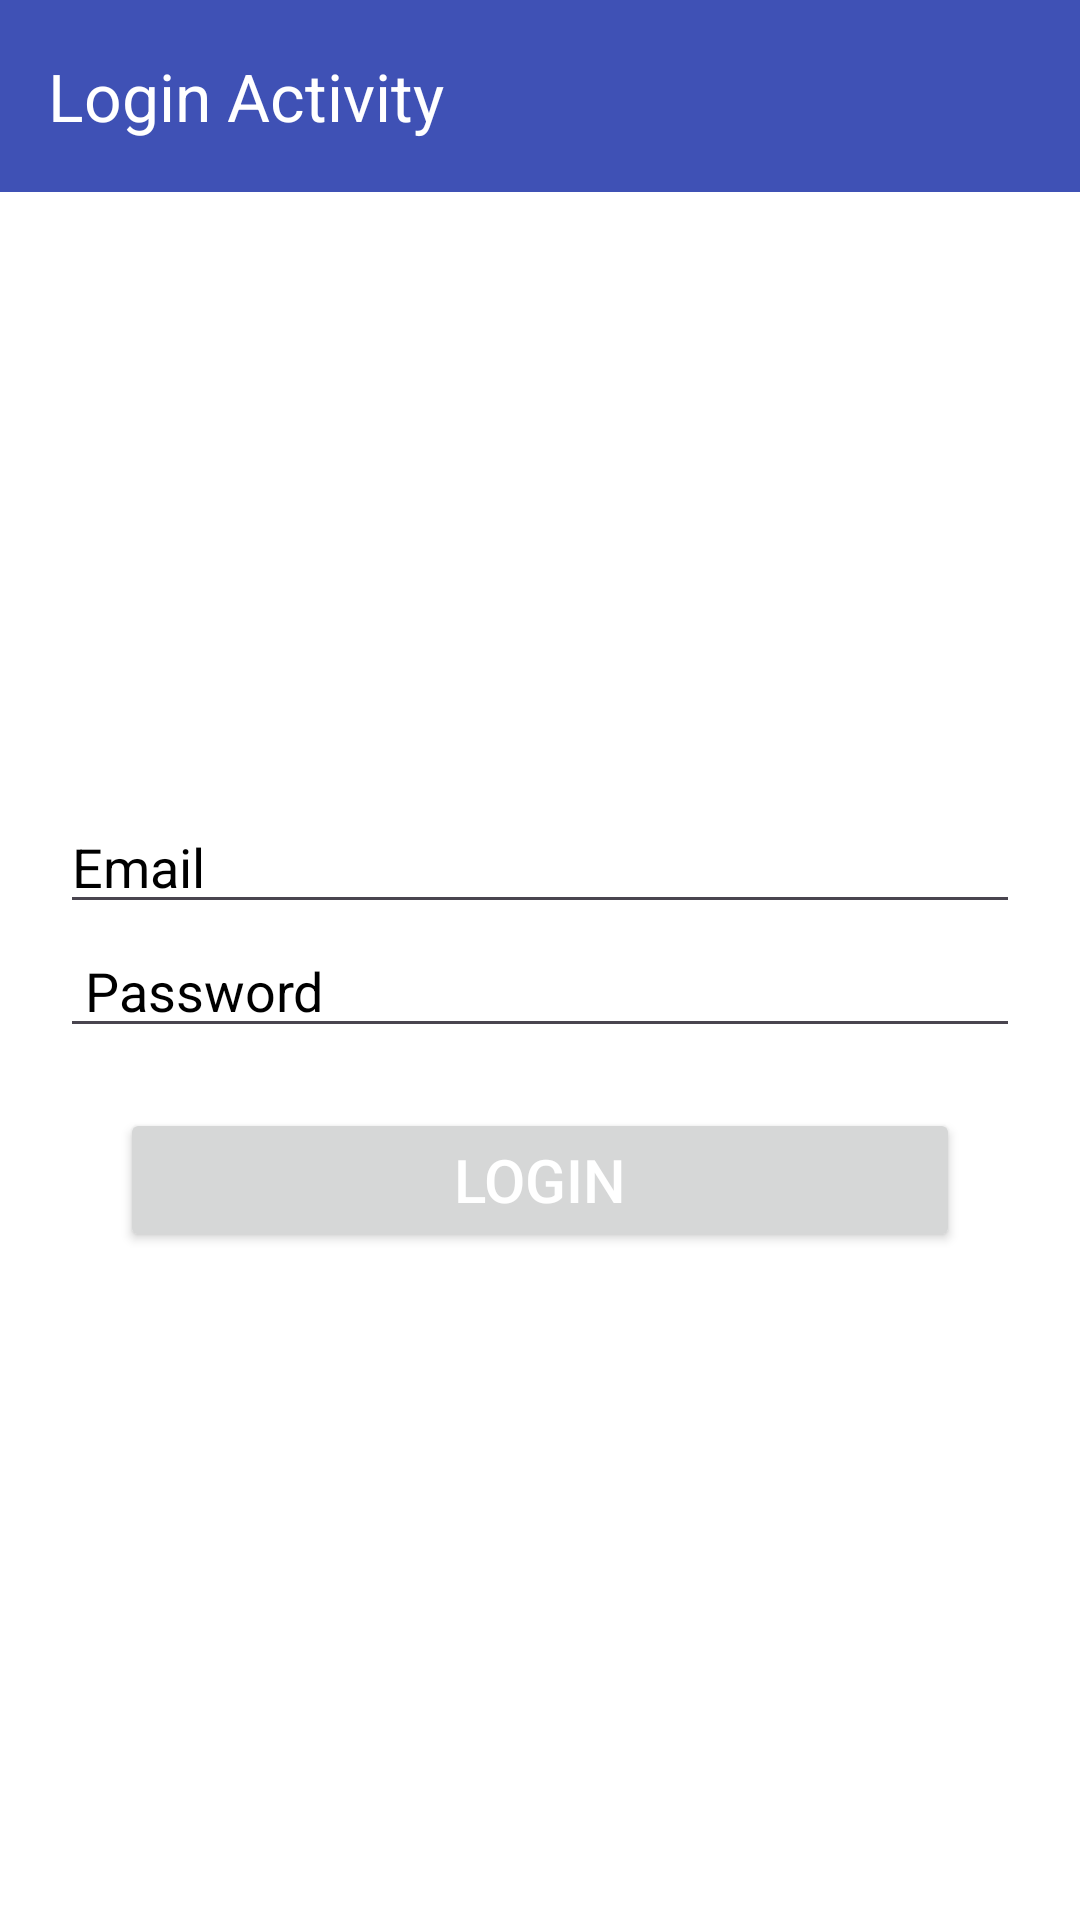

Layout XML and referenced resources for this Android screen:
<!-- AndroidManifest.xml: application theme Theme.SqliteDatabase_in_AndroidStudio -->
<!-- res/layout/activity_login.xml -->
<?xml version="1.0" encoding="utf-8"?>
<LinearLayout xmlns:android="http://schemas.android.com/apk/res/android"
    xmlns:app="http://schemas.android.com/apk/res-auto"
    xmlns:tools="http://schemas.android.com/tools"
    android:layout_width="match_parent"
    android:layout_height="match_parent"
    android:orientation="vertical"
    android:background="@color/white"
    tools:context=".LoginActivity">

    <androidx.appcompat.widget.Toolbar
        android:id="@+id/toolbar"
        android:layout_width="match_parent"
        android:layout_height="wrap_content"
        app:title="Login Activity"
        app:titleTextColor="@color/white"
        android:background="#3F51B5"/>

    <LinearLayout
        android:layout_width="match_parent"
        android:layout_height="match_parent"
        android:orientation="vertical"
        android:gravity="center"
        android:padding="20dp">

    <EditText
        android:id="@+id/log_email"
        android:layout_width="match_parent"
        android:layout_height="wrap_content"
        android:hint="@string/email"
        android:inputType="textEmailAddress"
        android:textColorHint="@color/black"
        android:textColor="@color/black"/>

    <EditText
        android:id="@+id/log_password"
        android:layout_width="match_parent"
        android:layout_height="wrap_content"
        android:hint="@string/password"
        android:inputType="textPassword"
        android:textColorHint="@color/black"
        android:textColor="@color/black"/>

    <Button
        android:layout_width="match_parent"
        android:layout_height="wrap_content"
        android:text="Login"
        android:textColor="@color/white"
        android:textSize="20sp"
        android:layout_margin="20dp"
        android:onClick="loginUser"/>

    </LinearLayout>

</LinearLayout>
<!-- resources referenced by this layout -->
<resources>
  <string name="email">  Email</string>
  <string name="password">" Password"</string>
  <style name="Theme.SqliteDatabase_in_AndroidStudio" parent="Base.Theme.SqliteDatabase_in_AndroidStudio" />
  <style name="Base.Theme.SqliteDatabase_in_AndroidStudio" parent="Theme.Material3.DayNight.NoActionBar">
          
          
      </style>
  <!-- not gathered from this repository: default colours our renderer supplied (Android Studio template values) -->
  <color name="black">#FF000000</color>
  <color name="white">#FFFFFFFF</color>
</resources>
